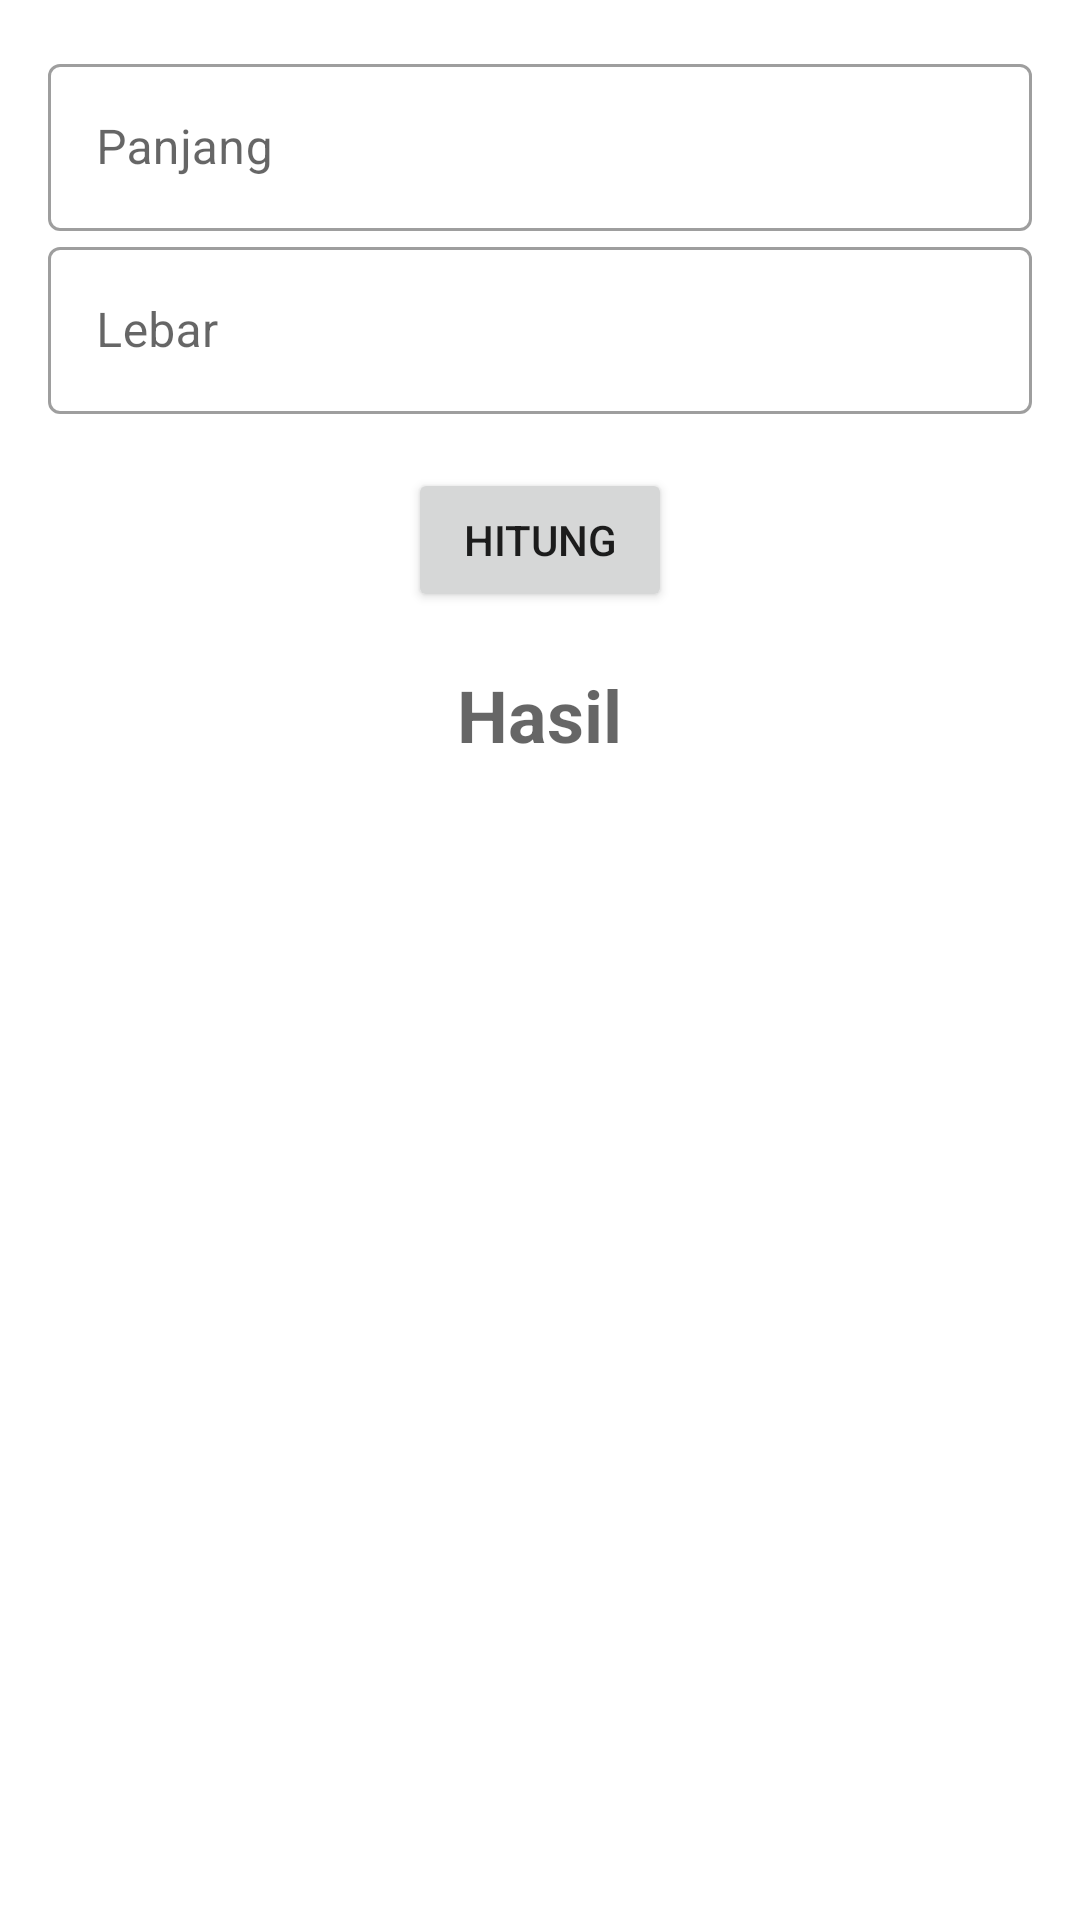

Write the Android layout XML for this screen, with the resource values it uses.
<!-- AndroidManifest.xml: application theme Theme.KotlinBasic3 -->
<!-- res/layout/activity_luas.xml -->
<?xml version="1.0" encoding="utf-8"?>
<LinearLayout
    xmlns:android="http://schemas.android.com/apk/res/android"
    xmlns:app="http://schemas.android.com/apk/res-auto"
    xmlns:tools="http://schemas.android.com/tools"
    android:layout_width="match_parent"
    android:layout_height="wrap_content"
    android:orientation="vertical"
    android:padding="16dp"
    tools:context=".view.fisika.LuasActivity">


    <com.google.android.material.textfield.TextInputLayout
        android:id="@+id/edt_luas_panjang"
        android:layout_width="match_parent"
        android:layout_height="wrap_content"
        android:hint="@string/panjang"
        app:endIconMode="clear_text"
        style="@style/Widget.MaterialComponents.TextInputLayout.OutlinedBox">

        <com.google.android.material.textfield.TextInputEditText
            android:inputType="numberDecimal"
            android:layout_width="match_parent"
            android:layout_height="wrap_content"/>

    </com.google.android.material.textfield.TextInputLayout>

    <com.google.android.material.textfield.TextInputLayout
        android:id="@+id/edt_luas_lebar"
        android:layout_width="match_parent"
        android:layout_height="wrap_content"
        android:hint="@string/lebar"
        app:endIconMode="clear_text"
        style="@style/Widget.MaterialComponents.TextInputLayout.OutlinedBox">

        <com.google.android.material.textfield.TextInputEditText
            android:inputType="numberDecimal"
            android:layout_width="match_parent"
            android:layout_height="wrap_content"/>

    </com.google.android.material.textfield.TextInputLayout>

    <Button
        android:id="@+id/btn_submit_luas"
        android:layout_width="wrap_content"
        android:layout_height="wrap_content"
        android:text="@string/hitung"
        android:layout_marginTop="18dp"
        android:layout_gravity="center"/>

    <TextView
        android:id="@+id/tv_hasil_hitung_luas"
        android:layout_width="wrap_content"
        android:layout_height="wrap_content"
        android:hint="@string/hasil"
        android:textSize="24sp"
        android:textStyle="bold"
        android:layout_gravity="center_horizontal"
        android:layout_marginTop="18dp"/>


</LinearLayout>
<!-- resources referenced by this layout -->
<resources>
  <string name="hasil">Hasil</string>
  <string name="hitung">hitung</string>
  <string name="lebar">Lebar</string>
  <string name="panjang">Panjang</string>
  <style name="Theme.KotlinBasic3" parent="Theme.MaterialComponents.DayNight.NoActionBar">
          
          <item name="colorPrimary">@color/purple_500</item>
          <item name="colorPrimaryVariant">@color/purple_700</item>
          <item name="colorOnPrimary">@color/white</item>
          
          <item name="colorSecondary">@color/teal_200</item>
          <item name="colorSecondaryVariant">@color/teal_700</item>
          <item name="colorOnSecondary">@color/black</item>
          
          <item name="android:statusBarColor" tools:targetApi="l">?attr/colorPrimaryVariant</item>
          
      </style>
  <!-- not gathered from this repository: default colours our renderer supplied (Android Studio template values) -->
  <color name="purple_500">#FF6200EE</color>
  <color name="purple_700">#FF3700B3</color>
  <color name="teal_200">#FF03DAC5</color>
  <color name="teal_700">#FF018786</color>
  <color name="black">#FF000000</color>
  <color name="white">#FFFFFFFF</color>
</resources>
